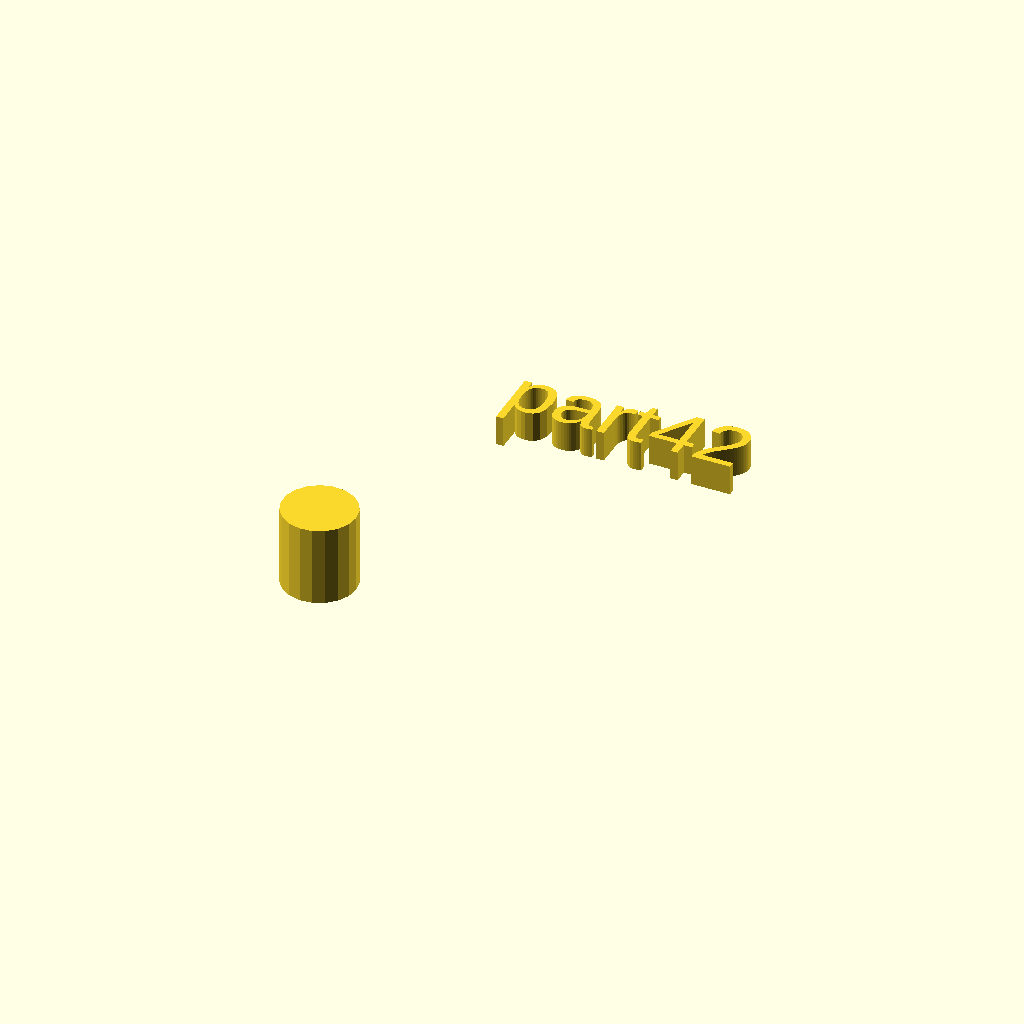
Cell 1: rendered with the file's own defaults.
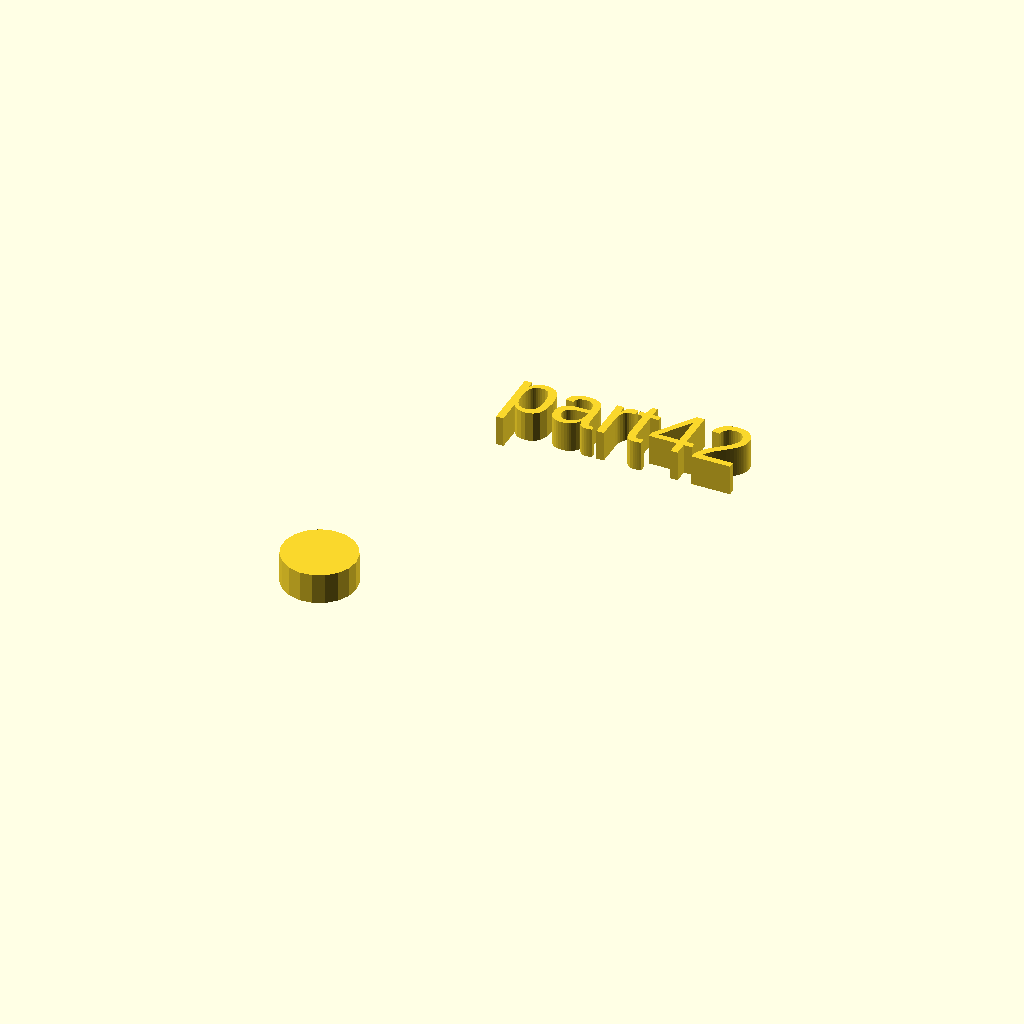
Cell 2: h = 5 (everything else at default).
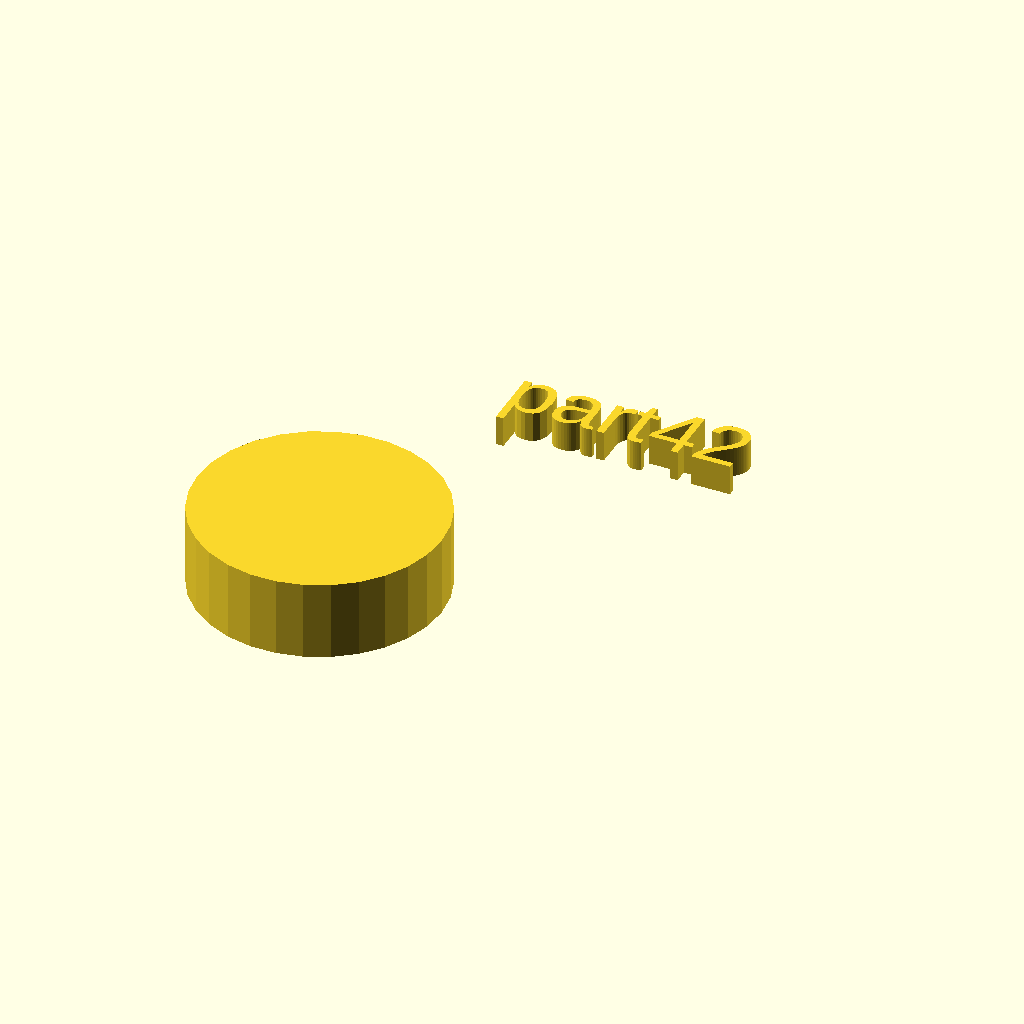
Cell 3 — r1 set to 20, the other parameters unchanged.
All cells are drawn from one camera (rotation 55°, 0°, 25°, orthographic, colour scheme Cornfield), so only the parameter changes between them.
Source of the model, docs/assets/local_scad/000/042.scad:
//[CUSTOMIZATION]
// Height
h=13; // [5,10,20]
// Radius
r1=6; // [20]
// Message
txt="part42";
module __END_CUSTOMIZATIONS () { }
cylinder(h,r1,r1);
translate([20,20,20]) { linear_extrude(5) text(txt, font="Liberation Sans"); }
Parameter table extracted from the source (name, type, default, range or options):
h: number, default 13, options 5, 10, 20
r1: number, default 6, range 0 to 20
txt: string, default "part42"
